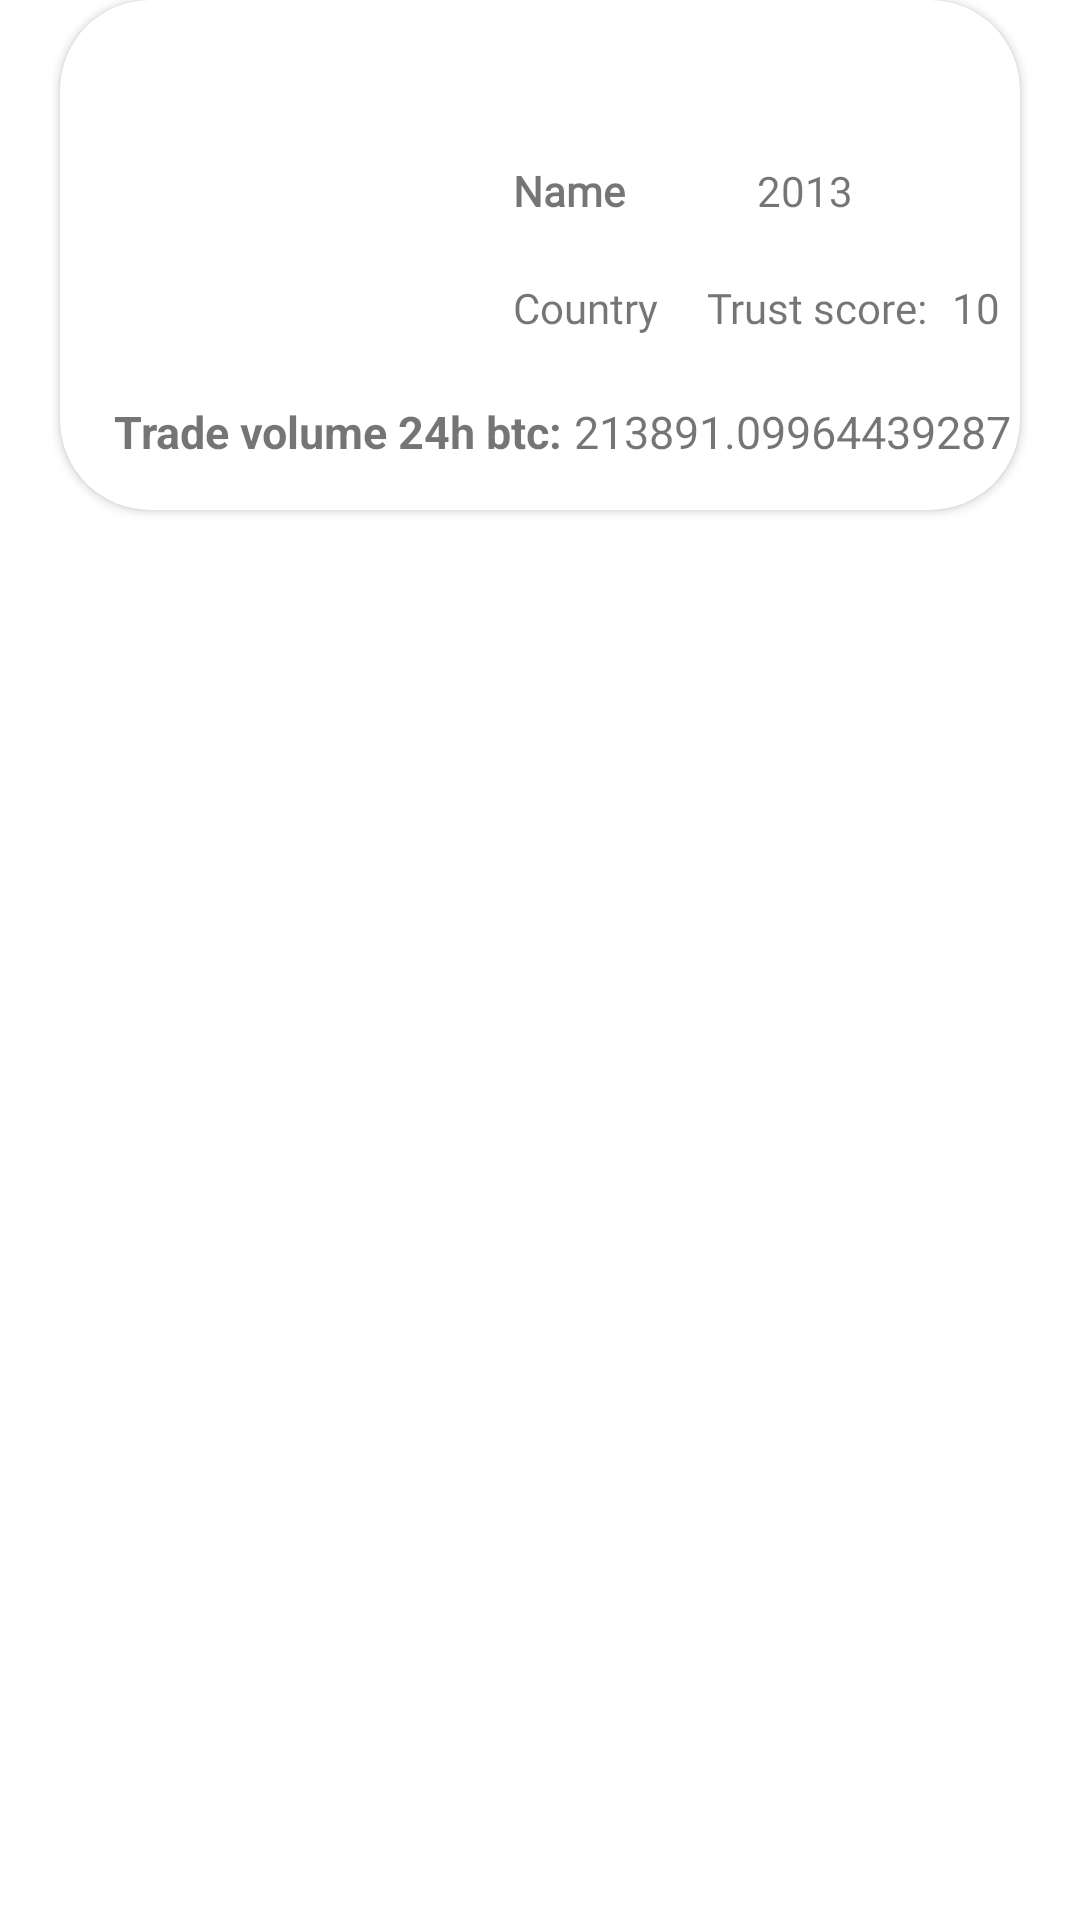

Reconstruct the res/layout file that produces this screen, plus the resources it refers to.
<!-- AndroidManifest.xml: application theme Theme.Test_2 -->
<!-- res/layout/cardview_stock_exchange.xml -->
<?xml version="1.0" encoding="utf-8"?>
<androidx.constraintlayout.widget.ConstraintLayout xmlns:android="http://schemas.android.com/apk/res/android"
    xmlns:app="http://schemas.android.com/apk/res-auto"
    xmlns:tools="http://schemas.android.com/tools"
    android:layout_width="match_parent"
    android:layout_height="200dp">

    <androidx.cardview.widget.CardView
        android:layout_marginTop="10dp"
        android:layout_marginLeft="20dp"
        android:layout_marginRight="20dp"
        app:cardCornerRadius="30dp"
        android:layout_width="match_parent"
        android:layout_height="170dp"
        tools:ignore="MissingConstraints">
        <androidx.constraintlayout.widget.ConstraintLayout
            android:layout_width="match_parent"
            android:layout_height="match_parent">

            <TextView
                android:id="@+id/textView2"
                android:layout_width="match_parent"
                android:layout_height="match_parent"
                android:layout_marginStart="10dp"
                android:layout_marginTop="4dp"
                android:layout_marginEnd="10dp"
                app:layout_constraintEnd_toEndOf="parent"
                app:layout_constraintHorizontal_bias="1.0"
                app:layout_constraintStart_toStartOf="parent"
                app:layout_constraintTop_toTopOf="parent" />

            <ImageView
                android:id="@+id/imageView"
                android:layout_width="107dp"
                android:layout_height="104dp"
                android:layout_marginStart="20dp"
                android:layout_marginTop="10dp"
                android:layout_marginBottom="10dp"
                app:layout_constraintBottom_toBottomOf="parent"
                app:layout_constraintStart_toStartOf="parent"
                app:layout_constraintTop_toTopOf="@+id/textView2"
                app:layout_constraintVertical_bias="0.142"
                tools:srcCompat="@tools:sample/avatars" />

            <TextView
                android:id="@+id/title"
                android:layout_width="wrap_content"
                android:layout_height="wrap_content"
                android:layout_marginStart="24dp"
                android:layout_marginTop="50dp"
                android:fontFamily="@font/lato_black"
                android:text="Name"
                android:textStyle="bold"
                app:layout_constraintStart_toEndOf="@+id/imageView"
                app:layout_constraintTop_toTopOf="@+id/textView2" />

            <TextView
                android:id="@+id/year"
                android:layout_width="wrap_content"
                android:layout_height="wrap_content"
                android:layout_marginStart="44dp"
                android:layout_marginTop="50dp"
                android:fontFamily="@font/lato_black"
                android:text="2013"
                app:layout_constraintStart_toEndOf="@+id/title"
                app:layout_constraintTop_toTopOf="@+id/textView2" />

            <TextView
                android:id="@+id/textView5"
                android:layout_width="wrap_content"
                android:layout_height="wrap_content"
                android:layout_marginStart="16dp"
                android:layout_marginTop="20dp"
                android:fontFamily="@font/lato_black"
                android:text="Trust score:"
                app:layout_constraintStart_toEndOf="@+id/Country"
                app:layout_constraintTop_toBottomOf="@+id/year" />

            <TextView
                android:id="@+id/trust_score"
                android:layout_width="wrap_content"
                android:layout_height="wrap_content"
                android:layout_marginStart="8dp"
                android:layout_marginTop="20dp"
                android:fontFamily="@font/lato_black"
                android:text="10"
                app:layout_constraintEnd_toEndOf="@+id/textView2"
                app:layout_constraintHorizontal_bias="0.0"
                app:layout_constraintStart_toEndOf="@+id/textView5"
                app:layout_constraintTop_toBottomOf="@+id/year" />

            <TextView
                android:id="@+id/Country"
                android:layout_width="wrap_content"
                android:layout_height="wrap_content"
                android:layout_marginStart="24dp"
                android:layout_marginTop="20dp"
                android:fontFamily="@font/lato_black"
                android:text="Country"
                app:layout_constraintStart_toEndOf="@+id/imageView"
                app:layout_constraintTop_toBottomOf="@+id/title" />

            <TextView
                android:textStyle="bold"
                android:id="@+id/textView"
                android:layout_width="wrap_content"
                android:layout_height="wrap_content"
                android:layout_marginStart="8dp"
                android:layout_marginBottom="16dp"
                android:text="Trade volume 24h btc:"
                android:textSize="15dp"
                app:layout_constraintBottom_toBottomOf="parent"
                app:layout_constraintStart_toStartOf="@+id/textView2" />

            <TextView
                android:id="@+id/volume"
                android:layout_width="wrap_content"
                android:layout_height="wrap_content"
                android:layout_marginStart="6dp"
                android:layout_marginEnd="16dp"
                android:layout_marginBottom="16dp"
                android:text="213891.09964439287"
                android:textSize="15dp"
                app:layout_constraintBottom_toBottomOf="@+id/textView2"
                app:layout_constraintEnd_toEndOf="parent"
                app:layout_constraintHorizontal_bias="0.166"
                app:layout_constraintStart_toEndOf="@+id/textView" />
        </androidx.constraintlayout.widget.ConstraintLayout>

    </androidx.cardview.widget.CardView>

</androidx.constraintlayout.widget.ConstraintLayout>
<!-- resources referenced by this layout -->
<resources>
  <style name="Theme.Test_2" parent="Theme.MaterialComponents.DayNight.NoActionBar">
          
          <item name="colorPrimary">@color/purple_500</item>
          <item name="colorPrimaryVariant">@color/purple_700</item>
          <item name="colorOnPrimary">@color/white</item>
          
          <item name="colorSecondary">@color/teal_200</item>
          <item name="colorSecondaryVariant">@color/teal_700</item>
          <item name="colorOnSecondary">@color/black</item>
          
          <item name="android:statusBarColor" tools:targetApi="l">?attr/colorPrimaryVariant</item>
          
      </style>
  <!-- not gathered from this repository: default colours our renderer supplied (Android Studio template values) -->
  <color name="purple_500">#FF6200EE</color>
  <color name="purple_700">#FF3700B3</color>
  <color name="teal_200">#FF03DAC5</color>
  <color name="teal_700">#FF018786</color>
  <color name="black">#FF000000</color>
  <color name="white">#FFFFFFFF</color>
</resources>
